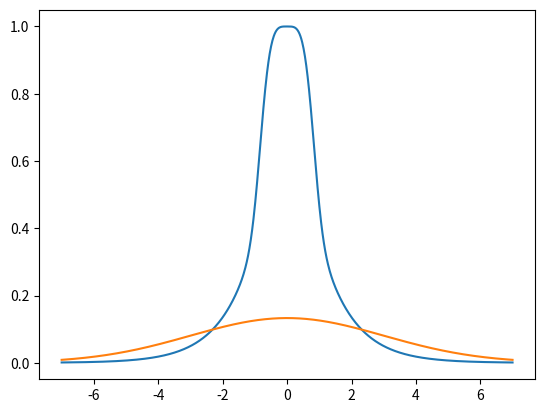

Python code for this plot:
import numpy as np
import scipy
import matplotlib .pyplot as plt
# np.random.seed(1)

def p(x):
    # The unnormalised target density
    return np.exp(-x * np.tanh(x ** 3))
def q(x):
    # The proposal density.
    return scipy.stats.norm.pdf(x, 0, 3)
# Plot p(x) and q(x)
xs = np.linspace (-7, 7, 1000)
plt.plot(xs , p(xs))
plt.plot(xs , q(xs))
plt.show()

# Implement your importance sampling here
samples = 3 * np.random.randn (10000)
weights = p(samples) / q(samples)
weights = weights / np.sum(weights)
expectation = np.sum(weights * np.exp(-samples ** 2))

print(expectation)